Run: headless pygame with SDL's dummy video driver; simulated clock (each Clock.tick advances the game by its frame time, no real sleeping); random seed 0; keys injected as events and as key.get_pressed() state; no mouse input.
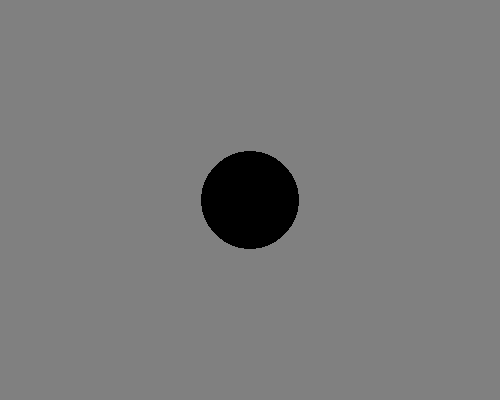
Frame 1 of 4 · flips 1–60 · no input
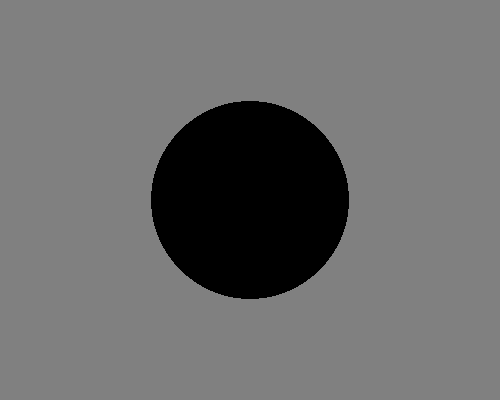
Frame 2 of 4 · flips 61–180 · tapped SPACE, RETURN · held RIGHT (→), D
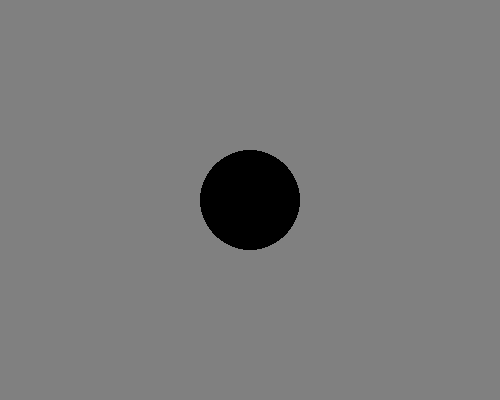
Frame 3 of 4 · flips 181–300 · held DOWN (↓), S
Frame 4 of 4 · flips 301–420 · held LEFT (←), A, UP (↑), W · screen same as frame 1, image omitted

The pygame program that drew these frames:

import math
import pygame, sys
from pygame.locals import *

WIDTH, HEIGHT = 500, 400

pygame.init()

FPS = 60

fpsClock = pygame.time.Clock()

DISPLAYSURF = pygame.display.set_mode((WIDTH, HEIGHT), 0, 32)

pygame.display.set_caption('Pulsate')

GRAY = (128, 128, 128)
BLACK = (0, 0, 0)

period = 360
amplitude = 100

framecount = 0

while True:
    DISPLAYSURF.fill(GRAY)
    for event in pygame.event.get():
        if event.type == QUIT:
            pygame.quit()
            sys.exit()
    # sin(0) = 0, sin(pi/2) = 1, sin(pi) = 0, so this value oscillates between 0 and amplitude.
    sphere_radius = amplitude * math.sin(math.pi * (framecount % period)/period)
    pygame.draw.circle(DISPLAYSURF, BLACK, (WIDTH/2, HEIGHT/2), sphere_radius, 0)
    pygame.display.update()
    framecount += 1
    fpsClock.tick(FPS)
